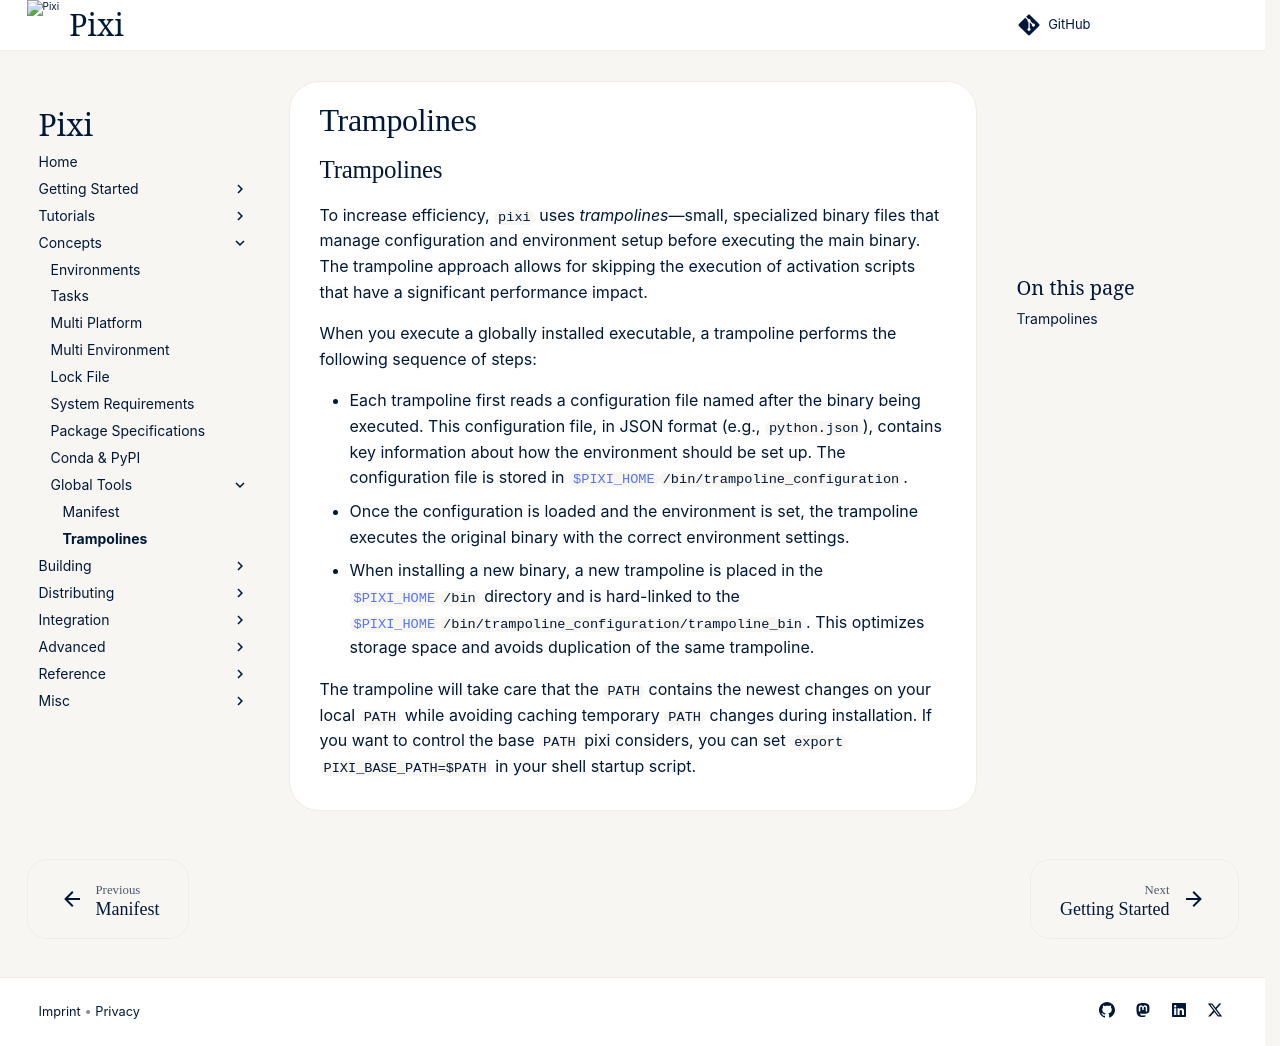

repository: prefix-dev/pixi · page: v0.85.0/global_tools/trampolines/index.html · generator: sphinx

## Trampolines

To increase efficiency, `pixi` uses *trampolines*—small, specialized binary files that manage configuration
and environment setup before executing the main binary. The trampoline approach allows for skipping
the execution of activation scripts that have a significant performance impact.

When you execute a globally installed executable, a trampoline performs the following sequence of steps:

* Each trampoline first reads a configuration file named after the binary being executed. This configuration file,
  in JSON format (e.g., `python.json`), contains key information about how the environment should be set up.
  The configuration file is stored in [`$PIXI_HOME`](../reference/environment_variables.md)`/bin/trampoline_configuration`.
* Once the configuration is loaded and the environment is set, the trampoline executes the original
  binary with the correct environment settings.
* When installing a new binary, a new trampoline is placed in the [`$PIXI_HOME`](../reference/environment_variables.md)`/bin`
  directory and is hard-linked to the [`$PIXI_HOME`](../reference/environment_variables.md)`/bin/trampoline_configuration/trampoline_bin`.
  This optimizes storage space and avoids duplication of the same trampoline.

The trampoline will take care that the `PATH` contains the newest changes on your local `PATH` while avoiding caching temporary `PATH` changes during installation.
If you want to control the base `PATH` pixi considers, you can set `export PIXI_BASE_PATH=$PATH` in your shell startup script.
